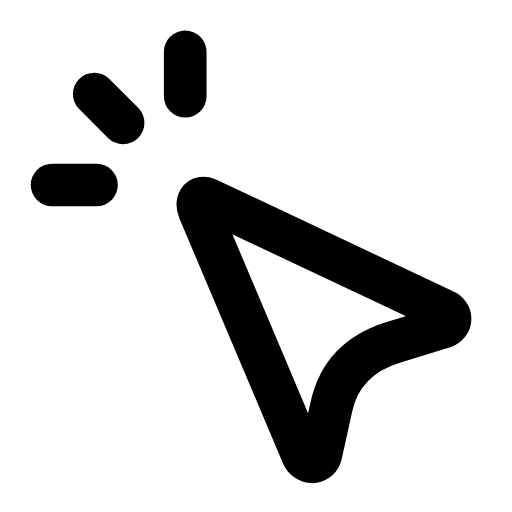
t = 0.00 s
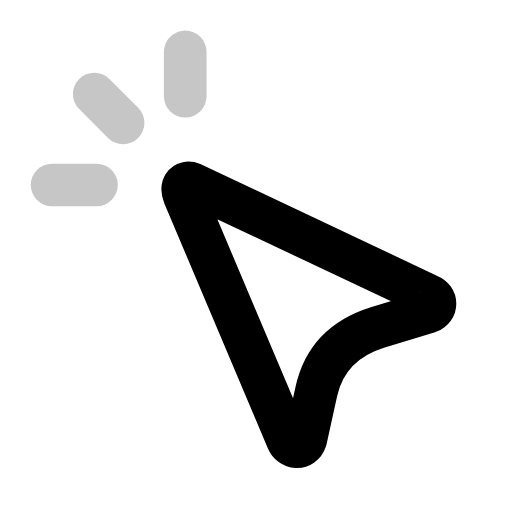
t = 0.30 s
t = 0.57 s: frame unchanged from t = 0.00 s, image omitted
t = 0.88 s: frame unchanged from t = 0.00 s, image omitted
t = 1.19 s: frame unchanged from t = 0.00 s, image omitted
t = 1.50 s: frame unchanged from t = 0.00 s, image omitted

The animated SVG that drew these frames (rendered in a browser with its animation timeline set to each time). Animation: 4 SMIL elements (animate=3,animateTransform=1); one cycle of 1.80 s, repeats indefinitely.

<svg xmlns="http://www.w3.org/2000/svg" width="24" height="24" viewBox="0 0 24 24" fill="none"><g transform="translate(-0.47 -0.482) scale(1.04)"><g><animateTransform attributeName="transform" type="translate" values="0 0;0 0;-0.7 -0.7;0 0;0 0;0 0;0 0;-0.7 -0.7;0 0;0 0;0 0" keyTimes="0;0.135;0.2025;0.27;0.45;0.6;0.72;0.765;0.81;0.9;1" dur="1.8s" repeatCount="indefinite" calcMode="spline" keySplines="0.16 1 0.3 1;0.16 1 0.3 1;0.16 1 0.3 1;0.16 1 0.3 1;0.16 1 0.3 1;0.16 1 0.3 1;0.16 1 0.3 1;0.16 1 0.3 1;0.16 1 0.3 1;0.16 1 0.3 1"/><path stroke="currentColor" stroke-width="1.923" stroke-linecap="round" stroke-linejoin="round" fill="none" d="M9.8 9.43L20.46 14.46C20.83 14.61 20.83 15.05 20.46 15.2L18.16 15.9Q15.87 16.61 15.39 18.79L14.91 20.97C14.76 21.42 14.24 21.34 14.09 20.97L9.43 9.95C9.28 9.58 9.43 9.28 9.8 9.43Z"></path></g><line stroke="currentColor" stroke-width="1.923" stroke-linecap="round" stroke-linejoin="round" fill="none" x1="8.8" x2="8.8" y1="2.8" y2="4.8"><animate attributeName="opacity" values="1;1;0.2;1;1;1;1;0.2;1;1;1" keyTimes="0;0.135;0.2025;0.27;0.45;0.6;0.72;0.765;0.81;0.9;1" dur="1.8s" repeatCount="indefinite" calcMode="spline" keySplines="0.16 1 0.3 1;0.16 1 0.3 1;0.16 1 0.3 1;0.16 1 0.3 1;0.16 1 0.3 1;0.16 1 0.3 1;0.16 1 0.3 1;0.16 1 0.3 1;0.16 1 0.3 1;0.16 1 0.3 1"/></line><line stroke="currentColor" stroke-width="1.923" stroke-linecap="round" stroke-linejoin="round" fill="none" x1="2.8" x2="4.8" y1="8.8" y2="8.8"><animate attributeName="opacity" values="1;1;0.2;1;1;1;1;0.2;1;1;1" keyTimes="0;0.135;0.2025;0.27;0.45;0.6;0.72;0.765;0.81;0.9;1" dur="1.8s" repeatCount="indefinite" calcMode="spline" keySplines="0.16 1 0.3 1;0.16 1 0.3 1;0.16 1 0.3 1;0.16 1 0.3 1;0.16 1 0.3 1;0.16 1 0.3 1;0.16 1 0.3 1;0.16 1 0.3 1;0.16 1 0.3 1;0.16 1 0.3 1"/></line><line stroke="currentColor" stroke-width="1.923" stroke-linecap="round" stroke-linejoin="round" fill="none" x1="4.7" x2="6" y1="4.7" y2="6"><animate attributeName="opacity" values="1;1;0.2;1;1;1;1;0.2;1;1;1" keyTimes="0;0.135;0.2025;0.27;0.45;0.6;0.72;0.765;0.81;0.9;1" dur="1.8s" repeatCount="indefinite" calcMode="spline" keySplines="0.16 1 0.3 1;0.16 1 0.3 1;0.16 1 0.3 1;0.16 1 0.3 1;0.16 1 0.3 1;0.16 1 0.3 1;0.16 1 0.3 1;0.16 1 0.3 1;0.16 1 0.3 1;0.16 1 0.3 1"/></line></g></svg>
